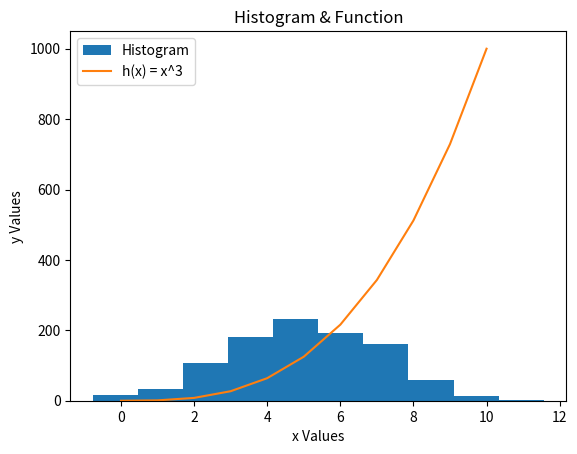

Python code for this plot:
# plottask.py
# Histogram of a normal distribution of a 1000 values
# Author: John Crumlish

import numpy as np
import matplotlib.pyplot as plt

# Generates Data
data = np.random.normal(5, 2, 1000)

# x & y Values
x = np.arange(0, 11)
y = x**3

# Plotting
plt.hist (data, label="Histogram")
plt.plot(x, y, label="h(x) = x^3")

# Labels
plt.title("Histogram & Function")
plt.xlabel("x Values")
plt.ylabel("y Values")
plt.legend()

# Save Image
plt.savefig("plottask.png")
